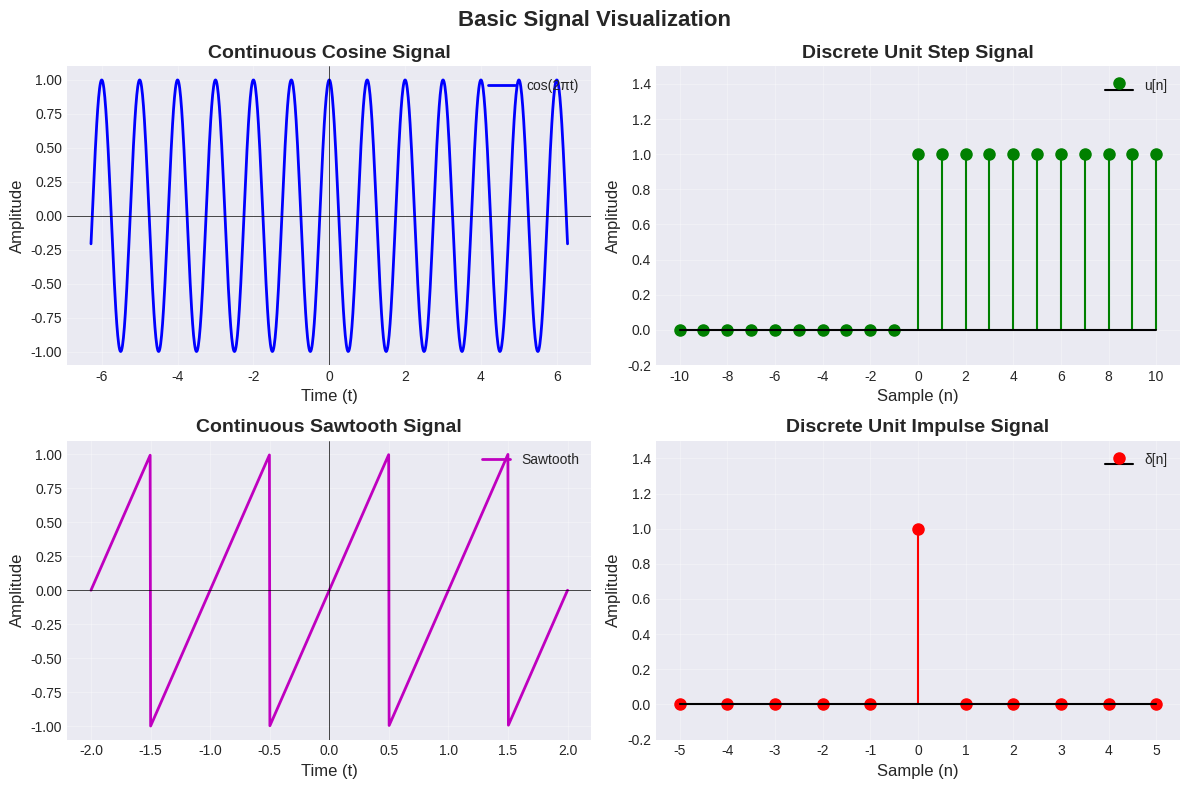

Python code for this plot:
import numpy as np
import matplotlib.pyplot as plt

# 设置样式
plt.style.use('seaborn-v0_8-darkgrid')

# 创建图形和子图
fig, axs = plt.subplots(2, 2, figsize=(12, 8))
fig.suptitle('Basic Signal Visualization', fontsize=16, fontweight='bold')

# 1. Continuous Cosine Signal
t_continuous = np.linspace(-2*np.pi, 2*np.pi, 1000)
cos_signal = np.cos(2 * np.pi * 1.0 * t_continuous)

axs[0, 0].plot(t_continuous, cos_signal, 'b-', linewidth=2, label='cos(2πt)')
axs[0, 0].set_xlabel('Time (t)', fontsize=12)
axs[0, 0].set_ylabel('Amplitude', fontsize=12)
axs[0, 0].set_title('Continuous Cosine Signal', fontsize=14, fontweight='bold')
axs[0, 0].grid(True, alpha=0.3)
axs[0, 0].legend(loc='upper right')
axs[0, 0].axhline(y=0, color='k', linestyle='-', linewidth=0.5)
axs[0, 0].axvline(x=0, color='k', linestyle='-', linewidth=0.5)

# 2. Discrete Unit Step Signal
n_discrete = np.arange(-10, 11)
unit_step = np.where(n_discrete >= 0, 1, 0)

markerline, stemlines, baseline = axs[0, 1].stem(n_discrete, unit_step, linefmt='g-', 
                                                  markerfmt='go', basefmt='k-', label='u[n]')
plt.setp(stemlines, linewidth=1.5)
plt.setp(markerline, markersize=8)
axs[0, 1].set_xlabel('Sample (n)', fontsize=12)
axs[0, 1].set_ylabel('Amplitude', fontsize=12)
axs[0, 1].set_title('Discrete Unit Step Signal', fontsize=14, fontweight='bold')
axs[0, 1].set_xticks(np.arange(-10, 11, 2))
axs[0, 1].grid(True, alpha=0.3)
axs[0, 1].legend(loc='upper right')
axs[0, 1].set_ylim(-0.2, 1.5)

# 3. Continuous Sawtooth Signal
t_sawtooth = np.linspace(-2, 2, 1000)
sawtooth_signal = 2 * (t_sawtooth - np.floor(t_sawtooth + 0.5))

axs[1, 0].plot(t_sawtooth, sawtooth_signal, 'm-', linewidth=2, label='Sawtooth')
axs[1, 0].set_xlabel('Time (t)', fontsize=12)
axs[1, 0].set_ylabel('Amplitude', fontsize=12)
axs[1, 0].set_title('Continuous Sawtooth Signal', fontsize=14, fontweight='bold')
axs[1, 0].grid(True, alpha=0.3)
axs[1, 0].legend(loc='upper right')
axs[1, 0].axhline(y=0, color='k', linestyle='-', linewidth=0.5)
axs[1, 0].axvline(x=0, color='k', linestyle='-', linewidth=0.5)

# 4. Discrete Unit Impulse Signal
n_impulse = np.arange(-5, 6)
unit_impulse = np.where(n_impulse == 0, 1, 0)

markerline2, stemlines2, baseline2 = axs[1, 1].stem(n_impulse, unit_impulse, linefmt='r-', 
                                                    markerfmt='ro', basefmt='k-', label='δ[n]')
plt.setp(stemlines2, linewidth=1.5)
plt.setp(markerline2, markersize=8)
axs[1, 1].set_xlabel('Sample (n)', fontsize=12)
axs[1, 1].set_ylabel('Amplitude', fontsize=12)
axs[1, 1].set_title('Discrete Unit Impulse Signal', fontsize=14, fontweight='bold')
axs[1, 1].set_xticks(np.arange(-5, 6, 1))
axs[1, 1].grid(True, alpha=0.3)
axs[1, 1].legend(loc='upper right')
axs[1, 1].set_ylim(-0.2, 1.5)

# 调整布局
plt.tight_layout()

# 保存图片
plt.savefig('basic_signals_english.png', dpi=300, bbox_inches='tight')

# 显示图形
plt.show()

print("=" * 60)
print("Signal Information:")
print("=" * 60)
print("1. Continuous Cosine Signal:")
print(f"   Time range: {-2*np.pi:.2f} to {2*np.pi:.2f}")
print(f"   Frequency: 1.0 Hz")
print(f"   Amplitude: 1.0")
print(f"   Samples: {len(t_continuous)}")

print("\n2. Discrete Unit Step Signal:")
print(f"   Time range: {n_discrete[0]} to {n_discrete[-1]}")
print(f"   Step at: n = 0")
print(f"   Signal length: {len(n_discrete)}")

print("\n3. Continuous Sawtooth Signal:")
print(f"   Time range: {t_sawtooth[0]:.2f} to {t_sawtooth[-1]:.2f}")
print(f"   Period: 1")
print(f"   Samples: {len(t_sawtooth)}")

print("\n4. Discrete Unit Impulse Signal:")
print(f"   Time range: {n_impulse[0]} to {n_impulse[-1]}")
print(f"   Impulse at: n = 0")
print(f"   Signal length: {len(n_impulse)}")
print("=" * 60)
